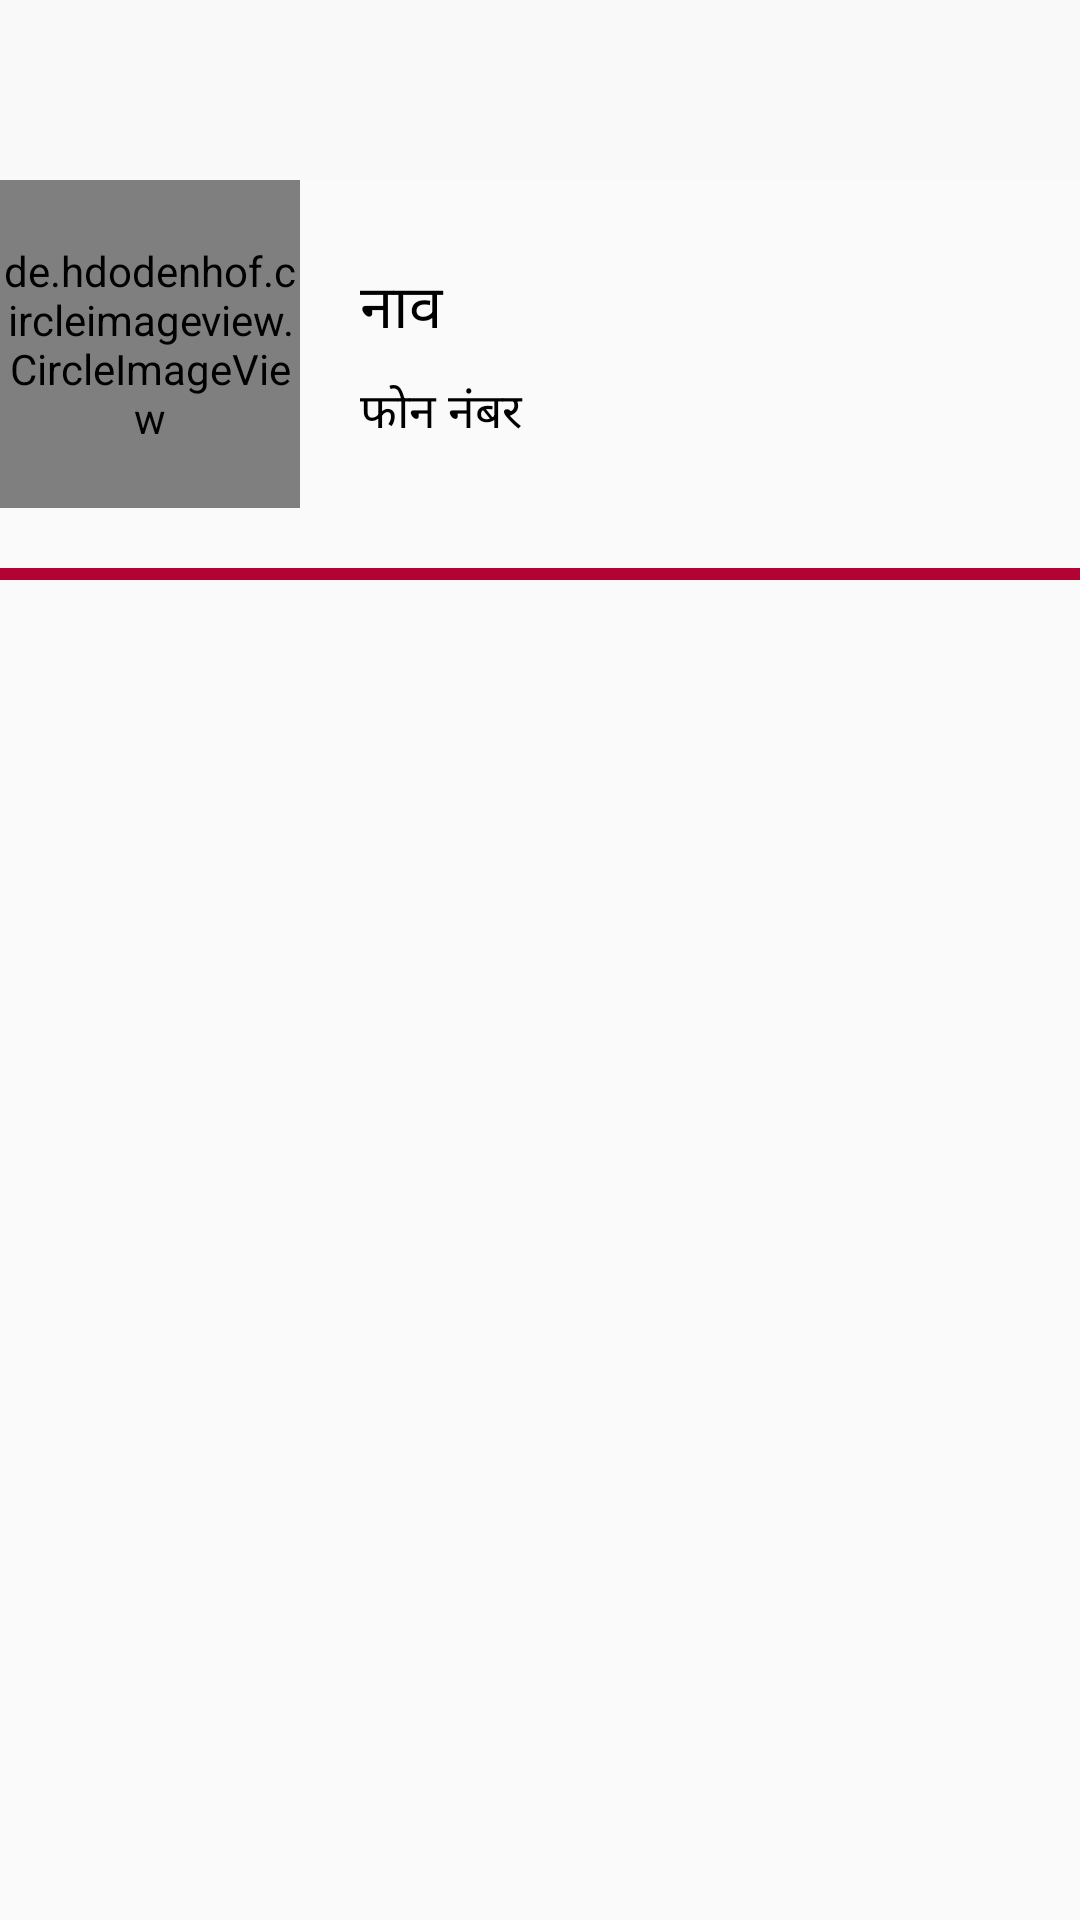

Write the Android layout XML for this screen, with the resource values it uses.
<!-- AndroidManifest.xml: application theme Theme.AgriApplication -->
<!-- res/layout/nav_header_farmer.xml -->
<?xml version="1.0" encoding="utf-8"?>
<LinearLayout xmlns:android="http://schemas.android.com/apk/res/android"
    android:layout_width="match_parent"
    android:layout_height="200dp"
    xmlns:app="http://schemas.android.com/apk/res-auto"
    android:orientation="vertical"
    android:layout_marginTop="40dp">


                <ImageView
                    android:layout_width="match_parent"
                    android:layout_height="60dp"
                    android:src="@drawable/paramlogo"
                    android:gravity="center"
                    android:background="#FAF9F9"/>
    <LinearLayout
        android:layout_width="match_parent"
        android:layout_height="wrap_content"
        android:orientation="horizontal">

        <de.hdodenhof.circleimageview.CircleImageView
            android:layout_width="100dp"
            android:layout_height="match_parent"
            android:src="@drawable/farmerimage"/>

        <LinearLayout
            android:layout_width="0dp"
            android:layout_weight="4"
            android:layout_height="wrap_content"
            android:layout_gravity="center"
            android:orientation="vertical"
            android:padding="20dp"
            android:theme="@style/ThemeOverlay.AppCompat.Dark">

                <TextView
                    android:id="@+id/farmerhname"
                    android:layout_width="match_parent"
                    android:layout_height="wrap_content"
                    android:layout_gravity="left"
                    android:paddingTop="8dp"
                    android:text="नाव"
                    android:textColor="@color/black"
                    android:textSize="20dp" />

                <TextView
                    android:id="@+id/farmerhphn"
                    android:layout_width="match_parent"
                    android:layout_height="wrap_content"
                    android:layout_gravity="left"
                    android:paddingTop="8dp"
                    android:text="फोन नंबर"
                    android:textColor="@color/black"
                    android:textSize="16dp"/>

        </LinearLayout>
        <ImageView
            android:layout_width="35dp"
            android:layout_height="35dp"
            android:layout_weight="1"
            android:layout_gravity="center"
            android:id="@+id/view_profile_farmer"
            android:src="@drawable/ic_baseline_arrow_forward_ios_24"
            android:padding="5dp"
            android:textColor="@color/black" />
    </LinearLayout>
    <View
        android:layout_width="match_parent"
        android:layout_height="4dp"
        android:layout_marginTop="20dp"
        android:layout_marginBottom="20dp"
        android:background="#B10435"/>
</LinearLayout>
<!-- resources referenced by this layout -->
<resources>
  <color name="black">#FF000000</color>
  <!-- drawable farmerimage: jpg bitmap (drawable-v24, 11854 bytes) -->
  <style name="Theme.AgriApplication" parent="Theme.AppCompat.Light.NoActionBar">
          
          <item name="colorPrimary">@color/Brown</item>
          <item name="colorPrimaryVariant">@color/Brown</item>
          <item name="colorOnPrimary">@color/white</item>
          
          <item name="colorSecondary">@color/teal_200</item>
          <item name="colorSecondaryVariant">@color/teal_700</item>
          <item name="colorOnSecondary">@color/black</item>
          
          <item name="android:statusBarColor" tools:targetApi="l">?attr/colorPrimaryVariant</item>
          
      </style>
  <color name="Brown">#B10435</color>
  <color name="white">#FFFFFFFF</color>
  <color name="teal_200">#FF03DAC5</color>
  <color name="teal_700">#FF018786</color>
</resources>
